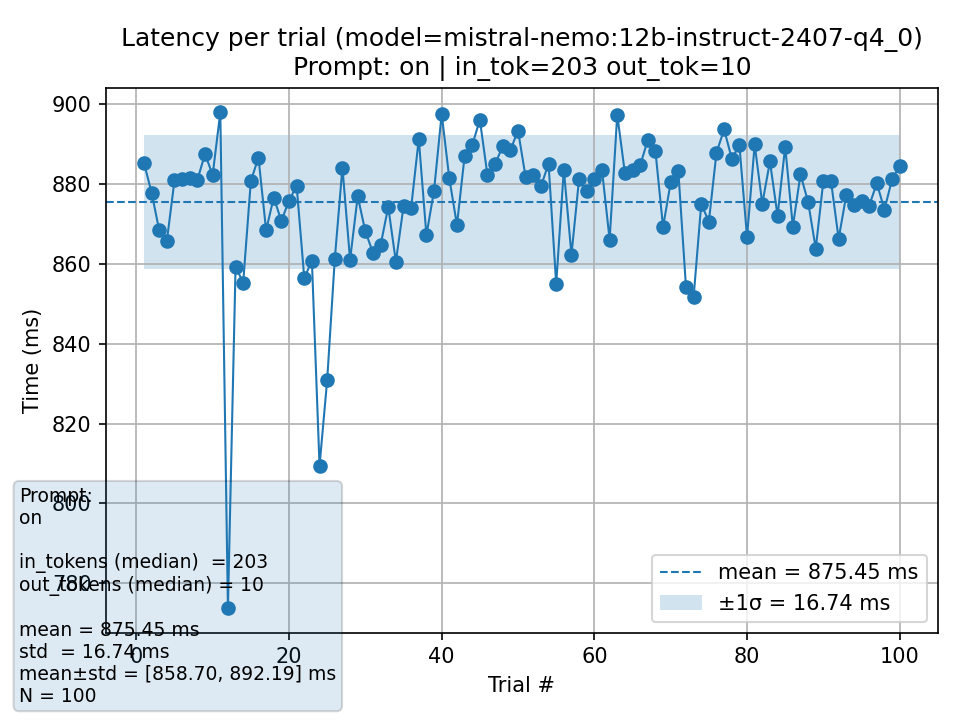

The file beside this chart, header and first rows:
trial, seconds, ms, parse_ok, prompt_tokens, output_tokens, total_ms_ollama, load_ms_ollama, prompt_eval_ms_ollama, eval_ms_ollama, error
1, 0.8853, 885.3, 1, 203, 10, 882.9, 270.3, 63.13, 524.5, 
2, 0.8779, 877.9, 1, 203, 10, 874.5, 281.5, 61.55, 511.8, 
3, 0.8684, 868.4, 1, 203, 10, 864.8, 274.6, 59.37, 511.2, 
4, 0.8658, 865.8, 1, 203, 10, 862.6, 268.1, 60.21, 510.3, 
5, 0.8809, 880.9, 1, 203, 10, 877.6, 274.4, 58.99, 526.1, 
6, 0.8814, 881.4, 1, 203, 10, 878.6, 281, 61.91, 513.8, 
7, 0.8816, 881.6, 1, 203, 10, 877.9, 274.7, 60.36, 521.3, 
8, 0.8811, 881.1, 1, 203, 10, 877.5, 276.4, 55.18, 527.6, 
9, 0.8876, 887.6, 1, 203, 10, 885.4, 278.4, 62.13, 523, 
10, 0.8823, 882.3, 1, 203, 10, 879.3, 267.9, 58.62, 528.2, 
11, 0.898, 898, 1, 203, 10, 895.3, 265.7, 64.38, 540.6, 
12, 0.7738, 773.8, 1, 203, 10, 769.1, 146.1, 65.59, 542.7, 
13, 0.8592, 859.2, 1, 203, 10, 855.6, 262.4, 56.03, 511.4, 
14, 0.8553, 855.3, 1, 203, 10, 852.5, 268.2, 59.17, 499.6, 
15, 0.8808, 880.8, 1, 203, 10, 876.4, 275.5, 59.53, 511.1, 
16, 0.8867, 886.7, 1, 203, 10, 883.4, 286.5, 64.62, 507.1, 
17, 0.8684, 868.4, 1, 203, 10, 865.3, 270.7, 62.4, 511.2, 
18, 0.8766, 876.6, 1, 203, 10, 872.8, 274.3, 58.57, 522.9, 
19, 0.8708, 870.8, 1, 203, 10, 867.3, 278.7, 58.93, 513.5, 
20, 0.8759, 875.9, 1, 203, 10, 872.7, 277.4, 59.48, 516.4, 
21, 0.8796, 879.6, 1, 203, 10, 875.6, 261.6, 57.85, 534.7, 
22, 0.8565, 856.5, 1, 203, 10, 852.8, 262, 61.86, 514.6, 
23, 0.8608, 860.8, 1, 203, 10, 857.8, 270.5, 57.15, 498.3, 
24, 0.8094, 809.4, 1, 203, 10, 806.4, 220.5, 60.43, 500.2, 
25, 0.8309, 830.9, 1, 203, 10, 827.4, 249.5, 55.77, 496.1, 
26, 0.8613, 861.3, 1, 203, 10, 857.2, 276.7, 61.56, 497, 
27, 0.8842, 884.2, 1, 203, 10, 879.9, 282.2, 60.65, 517.1, 
28, 0.861, 861, 1, 203, 10, 857.6, 264.8, 57.69, 510.4, 
29, 0.877, 877, 1, 203, 10, 872.9, 290.6, 58.34, 503.9, 
30, 0.8682, 868.2, 1, 203, 10, 865.4, 282.7, 57.44, 498.3, 
31, 0.8628, 862.8, 1, 203, 10, 860.3, 255.2, 59.97, 522.2, 
32, 0.8647, 864.7, 1, 203, 10, 861.3, 263.9, 64.01, 519.8, 
33, 0.8743, 874.3, 1, 203, 10, 871.1, 286, 60.48, 506.4, 
34, 0.8605, 860.5, 1, 203, 10, 856.3, 264, 60.11, 515.8, 
35, 0.8744, 874.4, 1, 203, 10, 870.7, 275, 62.06, 517.1, 
36, 0.8741, 874.1, 1, 203, 10, 870.8, 278.7, 58.87, 516.1, 
37, 0.8913, 891.3, 1, 203, 10, 888.5, 278.5, 61.59, 529.5, 
38, 0.8672, 867.2, 1, 203, 10, 864, 257.8, 60.33, 525.6, 
39, 0.8784, 878.4, 1, 203, 10, 875.2, 275, 58.62, 519.6, 
40, 0.8976, 897.6, 1, 203, 10, 894.1, 278.8, 60, 538, 
41, 0.8814, 881.4, 1, 203, 10, 877.9, 258.6, 59.56, 539.9, 
42, 0.8698, 869.8, 1, 203, 10, 866.1, 245.6, 65.53, 537.1, 
43, 0.8869, 886.9, 1, 203, 10, 884, 280.4, 61.51, 524.4, 
44, 0.8897, 889.7, 1, 203, 10, 887, 277.7, 58.61, 532.4, 
45, 0.8962, 896.2, 1, 203, 10, 892.1, 276.4, 59.52, 539.9, 
46, 0.8822, 882.2, 1, 203, 10, 880.7, 275.6, 61.15, 528.3, 
47, 0.8851, 885.1, 1, 203, 10, 881.6, 278.8, 63.19, 522.5, 
48, 0.8895, 889.5, 1, 203, 10, 886.7, 281.5, 61.3, 526.6, 
49, 0.8885, 888.5, 1, 203, 10, 885.4, 275.9, 60.79, 529.8, 
50, 0.8934, 893.4, 1, 203, 10, 890.3, 282.9, 62.43, 526, 
51, 0.8817, 881.7, 1, 203, 10, 877.3, 271.5, 60.65, 528.7, 
52, 0.8824, 882.4, 1, 203, 10, 878.3, 270.9, 61.83, 524.6, 
53, 0.8794, 879.4, 1, 203, 10, 876.1, 278.6, 59.32, 517.1, 
54, 0.8851, 885.1, 1, 203, 10, 882.2, 286.6, 60.75, 511.2, 
55, 0.855, 855, 1, 203, 10, 852, 262.7, 58.86, 510.3, 
56, 0.8836, 883.6, 1, 203, 10, 880.4, 289.7, 58.5, 513.1, 
57, 0.8623, 862.3, 1, 203, 10, 858.4, 275.9, 60.1, 504.7, 
58, 0.8813, 881.3, 1, 203, 10, 877.7, 277.3, 60.19, 520.3, 
59, 0.8783, 878.3, 1, 203, 10, 875.5, 275.2, 60.06, 526.9, 
60, 0.8814, 881.4, 1, 203, 10, 878, 282, 60.68, 515.4, 
... 40 more rows
